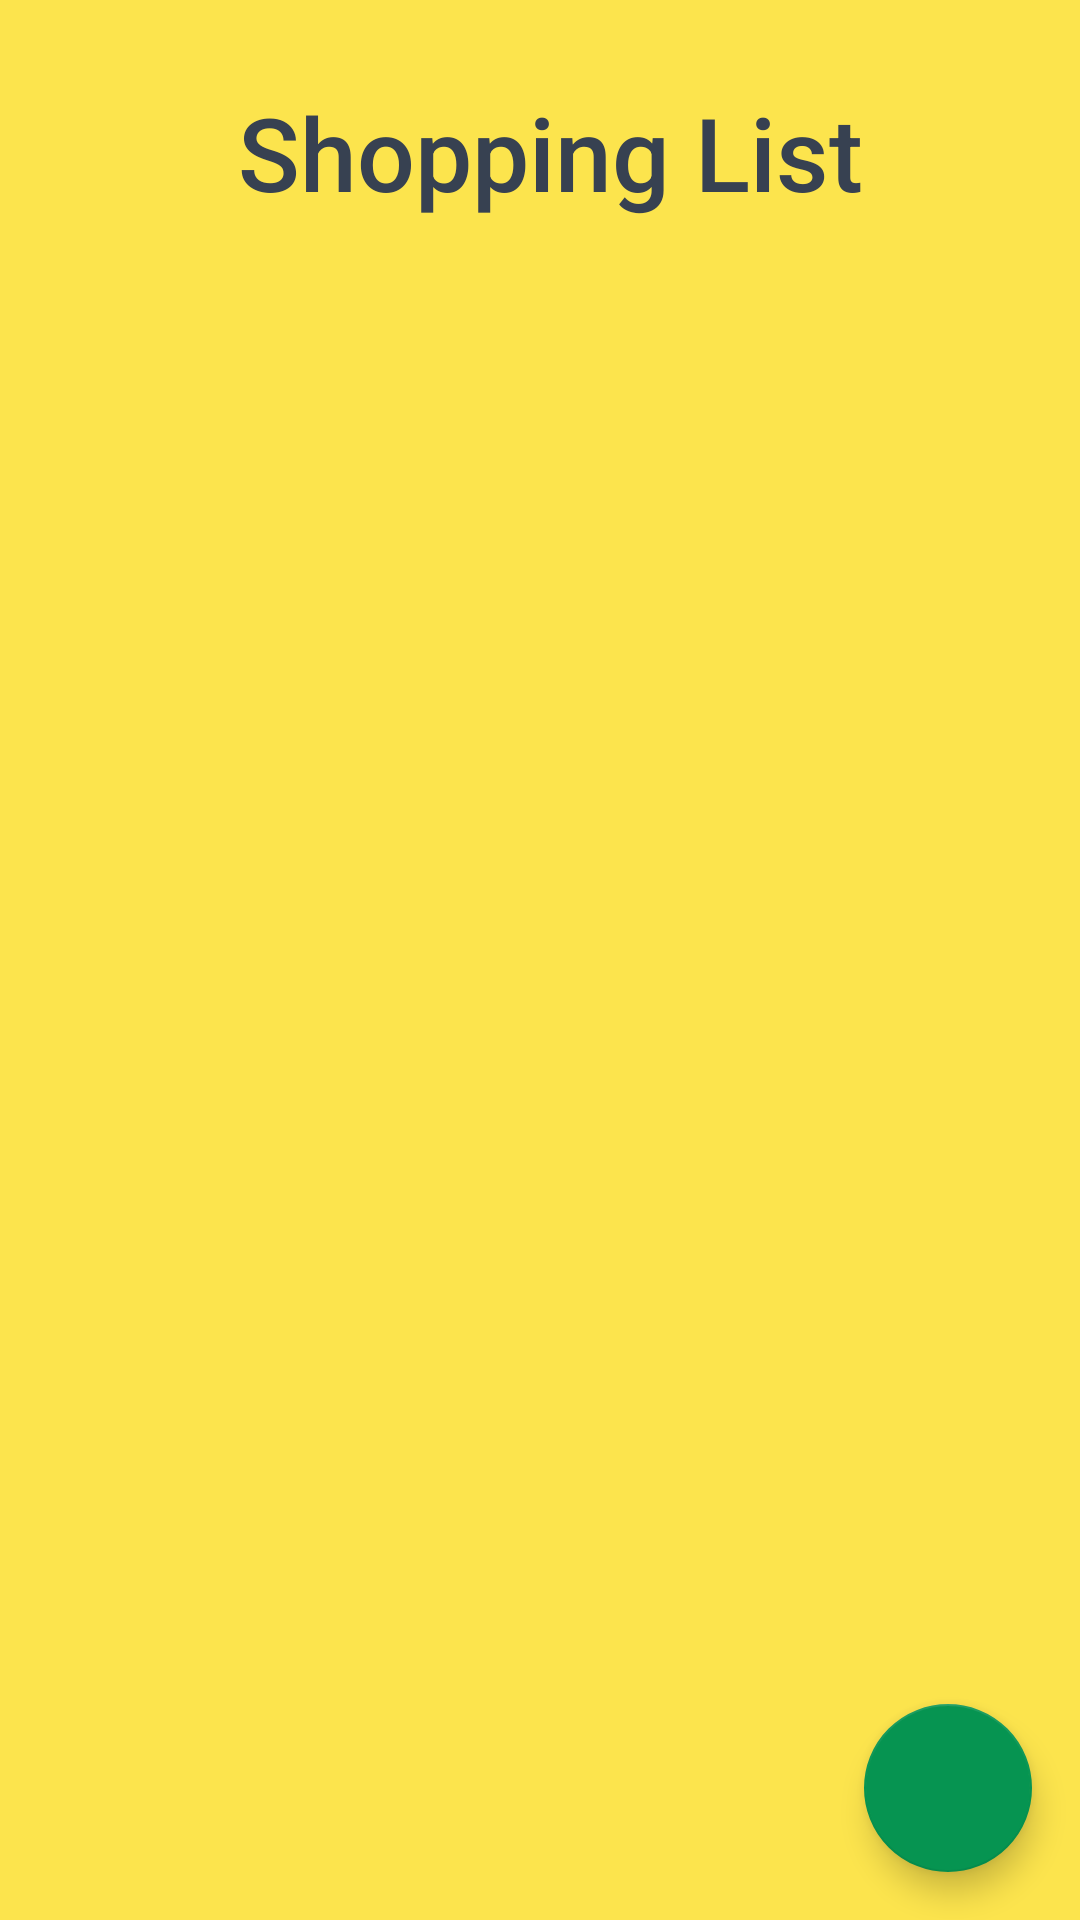

This screen was rendered from an Android layout file. Write that file and the resources it references.
<!-- AndroidManifest.xml: application theme Theme.ShoppingApplication -->
<!-- res/layout/activity_shopping_list.xml -->
<?xml version="1.0" encoding="utf-8"?>
<androidx.constraintlayout.widget.ConstraintLayout
    xmlns:android="http://schemas.android.com/apk/res/android"
    xmlns:app="http://schemas.android.com/apk/res-auto"
    xmlns:tools="http://schemas.android.com/tools"
    android:layout_width="match_parent"
    android:layout_height="match_parent"
    tools:context=".ShoppingListActivity">

    <TextView
        android:id="@+id/textView9"
        android:layout_width="220dp"
        android:layout_height="52dp"
        android:layout_marginTop="28dp"
        android:fontFamily="sans-serif-medium"
        android:text="Shopping List"
        android:textColor="@color/grey"
        android:textSize="34sp"
        app:layout_constraintEnd_toEndOf="parent"
        app:layout_constraintHorizontal_bias="0.566"
        app:layout_constraintStart_toStartOf="parent"
        app:layout_constraintTop_toTopOf="parent"
        app:layout_constraintVertical_bias="0.191" />

    <androidx.recyclerview.widget.RecyclerView
        android:id="@+id/shopping_list_recycler_view"
        android:layout_width="0dp"
        android:layout_height="0dp"
        android:layout_marginStart="16dp"
        android:layout_marginTop="16dp"
        android:layout_marginEnd="16dp"
        android:layout_marginBottom="72dp"
        app:layout_constraintBottom_toTopOf="@+id/fab"
        app:layout_constraintEnd_toEndOf="parent"
        app:layout_constraintStart_toStartOf="parent"
        app:layout_constraintTop_toBottomOf="@+id/textView9" />

    <com.google.android.material.floatingactionbutton.FloatingActionButton
        android:id="@+id/fab"
        android:layout_width="wrap_content"
        android:layout_height="wrap_content"
        android:layout_margin="16dp"
        android:clickable="true"
        app:srcCompat="@drawable/add_black_24dp"
        app:tint="@color/white"
        app:layout_constraintBottom_toBottomOf="parent"
        app:layout_constraintEnd_toEndOf="parent" />

</androidx.constraintlayout.widget.ConstraintLayout>
<!-- resources referenced by this layout -->
<resources>
  <color name="grey">#374151</color>
  <color name="white">#FFFFFFFF</color>
  <style name="Theme.ShoppingApplication" parent="Theme.MaterialComponents.DayNight.DarkActionBar">
          
          <item name="android:windowBackground">@color/yellow</item>
          
          <item name="colorPrimary">@color/grey</item>
          <item name="colorPrimaryVariant">@color/grey</item>
          <item name="colorOnPrimary">@color/white</item>
          
          <item name="colorSecondary">@color/green</item>
          <item name="colorSecondaryVariant">@color/green</item>
          <item name="colorOnSecondary">@color/black</item>
          
          <item name="android:statusBarColor" tools:targetApi="l">?attr/colorPrimaryVariant</item>
          
      </style>
  <color name="yellow">#FCE44D</color>
  <color name="green">#069451</color>
  <color name="black">#FF000000</color>
</resources>
